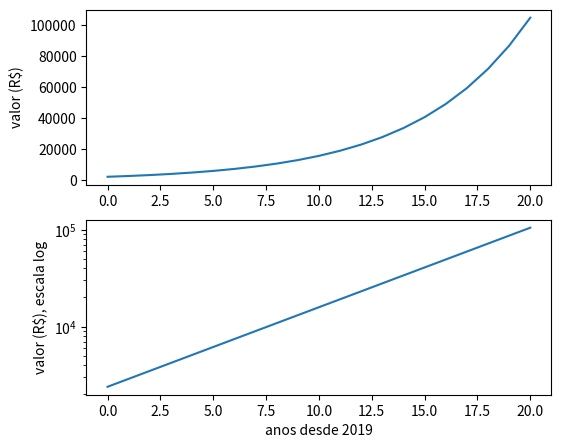

Reproduce this figure in Python.
import math

import matplotlib.pyplot as plt

v0 = 2400.0
taxa = (9000 / 2400) ** (1 / 7) - 1

anos = list(range(0, 21))
valores = []
logs = []
for t in anos:
    v = v0 * (1 + taxa) ** t
    valores.append(v)
    logs.append(math.log10(v))

for t in [0, 1, 2, 10, 20]:
    print(f"ano {t:2d}  valor {valores[t]:10.2f}"
          f"  log10 {logs[t]:.4f}")
print(f"cada ano soma {math.log10(1 + taxa):.4f} ao log10")

plt.figure(figsize=(6, 5))
plt.subplot(2, 1, 1)
plt.plot(anos, valores)
plt.ylabel("valor (R$)")
plt.subplot(2, 1, 2)
plt.plot(anos, valores)
plt.yscale("log")
plt.ylabel("valor (R$), escala log")
plt.xlabel("anos desde 2019")
plt.savefig("escala_log.png", dpi=300, bbox_inches="tight")
